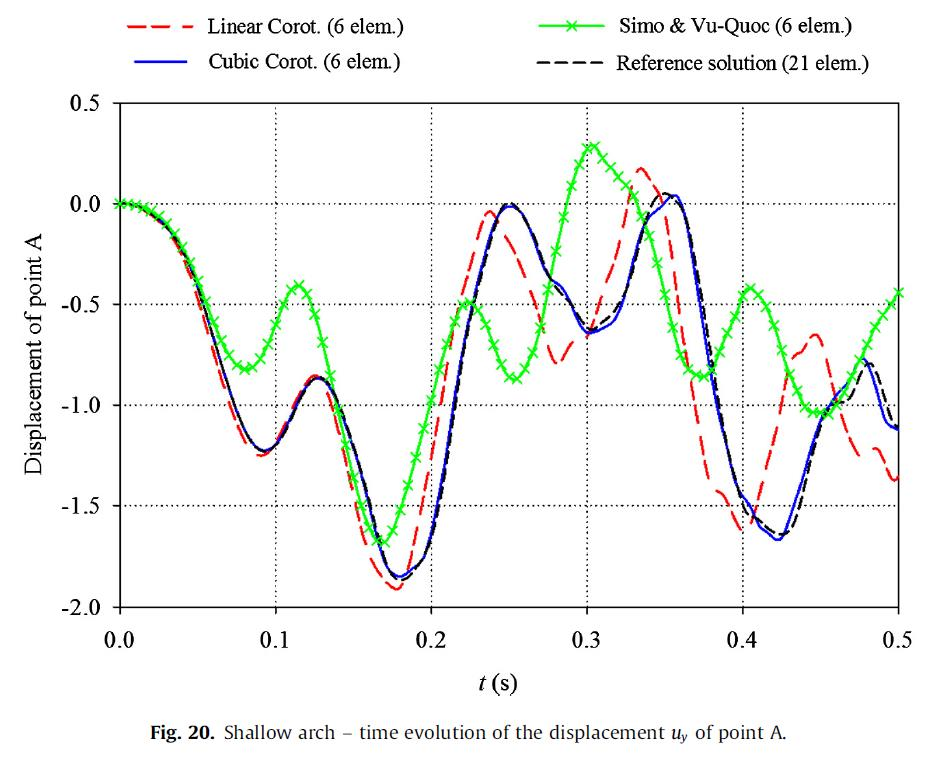

Data behind this chart, as committed beside it:
0.0027542716337580625, 0.0022371364653244185
0.00855, -0.003356
0.01362, -0.01454
0.02013, -0.0481
0.02592, -0.08166
0.0317, -0.1264
0.03676, -0.1823
0.04109, -0.2438
0.0447, -0.2998
0.04758, -0.3501
0.05046, -0.4228
0.05334, -0.4843
0.0555, -0.5403
0.05837, -0.613
0.06125, -0.6857
0.06413, -0.7584
0.067, -0.8367
0.06988, -0.9038
0.07348, -0.9877
0.07708, -1.066
0.07997, -1.116
0.08285, -1.161
0.08791, -1.206
0.09298, -1.223
0.09806, -1.2
0.1046, -1.144
0.1104, -1.049
0.1148, -0.9709
0.1213, -0.887
0.1279, -0.8647
0.1344, -0.8982
0.1387, -0.9597
0.1423, -1.027
0.1459, -1.116
0.1502, -1.206
0.1538, -1.295
0.1574, -1.407
0.161, -1.513
0.1639, -1.609
0.1682, -1.726
0.1725, -1.81
0.1776, -1.86
0.1819, -1.86
0.187, -1.832
0.1935, -1.765
0.1986, -1.676
0.2023, -1.586
0.2045, -1.502
0.2067, -1.413
0.2096, -1.279
0.2126, -1.139
0.2155, -0.9821
0.2192, -0.8031
0.2229, -0.6521
0.2265, -0.5179
0.2309, -0.3837
0.236, -0.2494
0.2411, -0.104
0.2455, -0.01454
0.252, 0.002237
0.2607, -0.08166
... 45 more rows
